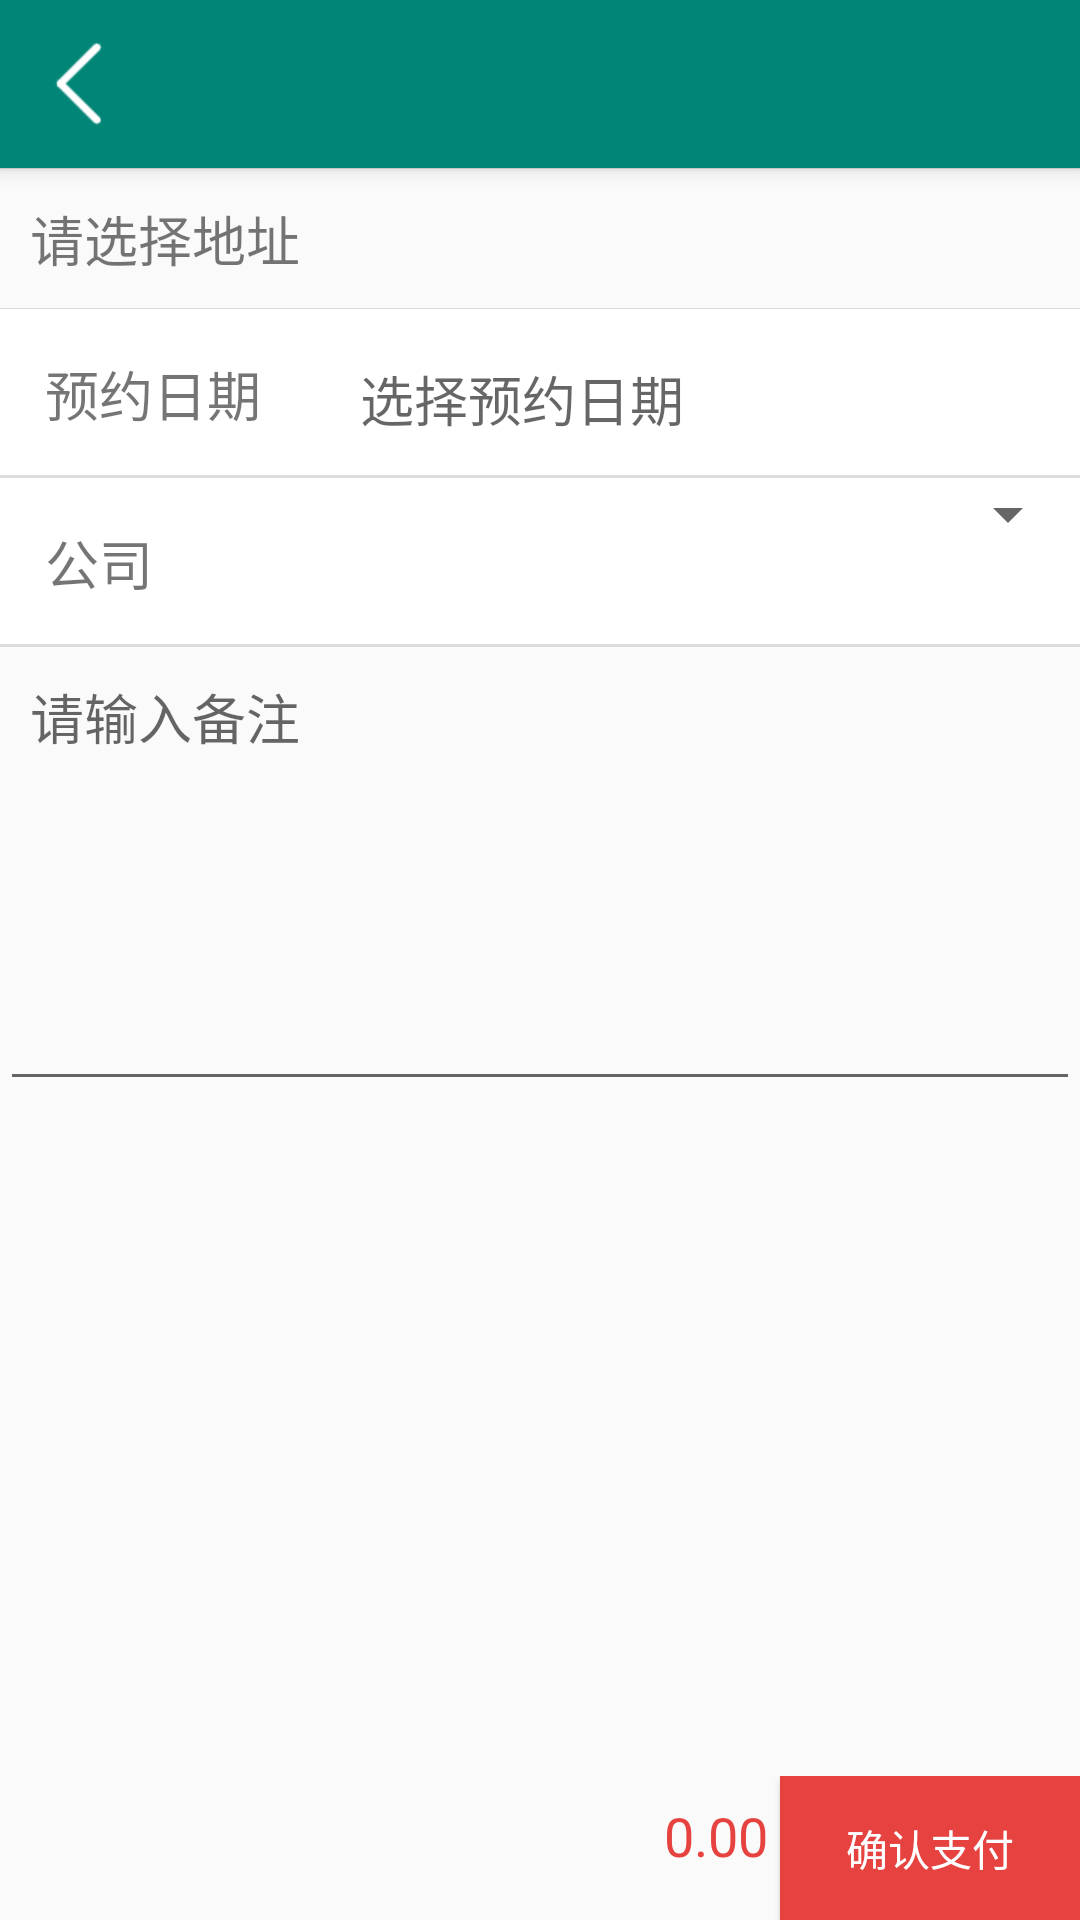

Here is an Android app screen rendered from its layout file. Give the layout XML and the strings, colors and styles it references.
<!-- AndroidManifest.xml: activity theme AppTheme.NoActionBar -->
<!-- res/layout/activity_confirm.xml -->
<?xml version="1.0" encoding="utf-8"?>
<androidx.coordinatorlayout.widget.CoordinatorLayout xmlns:android="http://schemas.android.com/apk/res/android"
    xmlns:app="http://schemas.android.com/apk/res-auto"
    xmlns:tools="http://schemas.android.com/tools"
    android:layout_width="match_parent"
    android:layout_height="match_parent"
    tools:context=".ui.order.ConfirmActivity">

    <com.google.android.material.appbar.AppBarLayout
        android:layout_width="match_parent"
        android:layout_height="wrap_content"
        android:theme="@style/AppTheme.AppBarOverlay">

        <androidx.appcompat.widget.Toolbar
            android:id="@+id/toolbar"
            android:layout_width="match_parent"
            android:layout_height="?attr/actionBarSize"
            android:background="?attr/colorPrimary"
            app:navigationIcon="@mipmap/arrow_back"
            app:popupTheme="@style/AppTheme.PopupOverlay" />

    </com.google.android.material.appbar.AppBarLayout>

    <include layout="@layout/content_confirm" />

</androidx.coordinatorlayout.widget.CoordinatorLayout>
<!-- res/layout/content_confirm.xml (included above) -->
<?xml version="1.0" encoding="utf-8"?>
<LinearLayout xmlns:android="http://schemas.android.com/apk/res/android"
    xmlns:app="http://schemas.android.com/apk/res-auto"
    android:layout_width="match_parent"
    android:layout_height="match_parent"
    android:orientation="vertical"
    app:layout_behavior="@string/appbar_scrolling_view_behavior">

    <LinearLayout
        android:layout_width="match_parent"
        android:layout_weight="1"
        android:orientation="vertical"
        android:layout_height="wrap_content">


        <LinearLayout
            android:id="@+id/project"
            android:layout_width="match_parent"
            android:layout_height="wrap_content"
            android:orientation="vertical"></LinearLayout>
        <View android:layout_height="1px" android:background="#ddd" android:layout_width="fill_parent"></View>

        <LinearLayout
            android:padding="10dp"
            android:layout_width="match_parent"
            android:orientation="vertical"
            android:layout_height="wrap_content">
            <TextView
                android:id="@+id/address"
                android:textSize="18sp"
                android:layout_width="match_parent"
                android:layout_height="wrap_content"
                android:text="请选择地址"></TextView>

        </LinearLayout>
        <View android:layout_height="1px" android:background="#ddd" android:layout_width="fill_parent"></View>

        <LinearLayout
            android:background="@drawable/underline"
            android:layout_width="match_parent"
            android:orientation="horizontal"
            android:layout_height="wrap_content">

            <TextView
                style="@style/formLable"
                android:width="120dp"
                android:text="预约日期"
                android:layout_width="wrap_content"
                android:layout_height="wrap_content"></TextView>

            <TextView
                android:text=""
                android:background="@drawable/form_edit_text"
                android:id="@+id/appointDate"
                android:textSize="18sp"
                android:layout_width="match_parent"
                android:layout_height="wrap_content"
                android:hint="选择预约日期"></TextView>

        </LinearLayout>


        <LinearLayout
            android:background="@drawable/underline"
            android:layout_width="match_parent"
            android:orientation="horizontal"
            android:layout_height="wrap_content">

            <TextView
                style="@style/formLable"
                android:width="120dp"
                android:text="公司"
                android:layout_width="wrap_content"
                android:layout_height="wrap_content"></TextView>

            <Spinner
                android:id="@+id/spinner"
                android:layout_width="match_parent"

                android:layout_height="wrap_content"></Spinner>

        </LinearLayout>

        <GridView
            android:id="@+id/times"
            android:layout_width="match_parent"
            android:numColumns="3"
            android:verticalSpacing="4dp"
            android:horizontalSpacing="4dp"
            android:layout_height="wrap_content"></GridView>

        <EditText
            android:id="@+id/remark"
            android:layout_width="match_parent"
            android:layout_height="wrap_content"
            style="@style/input"
            android:gravity="top"
            android:hint="请输入备注"
            android:lines="6"></EditText>

    </LinearLayout>

    <LinearLayout
        android:layout_width="match_parent"
        android:orientation="horizontal"
        android:gravity="center_vertical"
        android:layout_height="wrap_content">

        <TextView
            android:id="@+id/amount"
            style="@style/price"
            android:layout_width="wrap_content"
            android:text="0.00"
            android:layout_weight="1"
            android:textSize="18sp"
            android:gravity="right"
            android:layout_height="wrap_content"></TextView>

        <Button
            android:id="@+id/pay"
            android:layout_width="100dp"
            android:layout_height="wrap_content"
            android:background="#e64340"
            android:textColor="#fff"
            android:layout_gravity="right"
            android:text="确认支付"
            ></Button>

    </LinearLayout>

</LinearLayout>
<!-- resources referenced by this layout -->
<resources>
  <!-- drawable form_edit_text (drawable) -->
  <?xml version="1.0" encoding="utf-8"?>
  <shape xmlns:android="http://schemas.android.com/apk/res/android">
      <solid android:color="@android:color/transparent" />
  
      <stroke
          android:color="@android:color/white" />
  
      <padding>15dp</padding>
  </shape>
  <!-- drawable underline (drawable) -->
  <?xml version="1.0" encoding="UTF-8"?>
  <layer-list xmlns:android="http://schemas.android.com/apk/res/android" >
      
      <item>
          <shape>
              <solid android:color="#dddddd" />
          </shape>
      </item>
      
      <item android:bottom="1dp"> 
          <shape>
              <solid android:color="#ffffff" />
          </shape>
      </item>
  </layer-list>
  <!-- mipmap arrow_back: png bitmap (mipmap-xhdpi, 854 bytes) -->
  <style name="AppTheme.AppBarOverlay" parent="ThemeOverlay.AppCompat.Dark.ActionBar" />
  <style name="AppTheme.PopupOverlay" parent="ThemeOverlay.AppCompat.Light" />
  <style name="formLable">
          <item name="android:width">100dp</item>
          <item name="android:padding">15dp</item>
          <item name="android:textSize">18sp</item>
      </style>
  <style name="input">
          <item name="android:padding">10dp</item>
          <item name="android:layout_marginBottom">10dp</item>
      </style>
  <style name="price">
          <item name="android:textSize">14sp</item>
          <item name="android:layout_marginBottom">4dp</item>
          <item name="android:textColor">#e64340</item>
          <item name="android:layout_marginLeft">4dp</item>
          <item name="android:layout_marginRight">4dp</item>
      </style>
  <style name="AppTheme.NoActionBar">
          <item name="windowActionBar">false</item>
          <item name="windowNoTitle">true</item>
      </style>
</resources>
